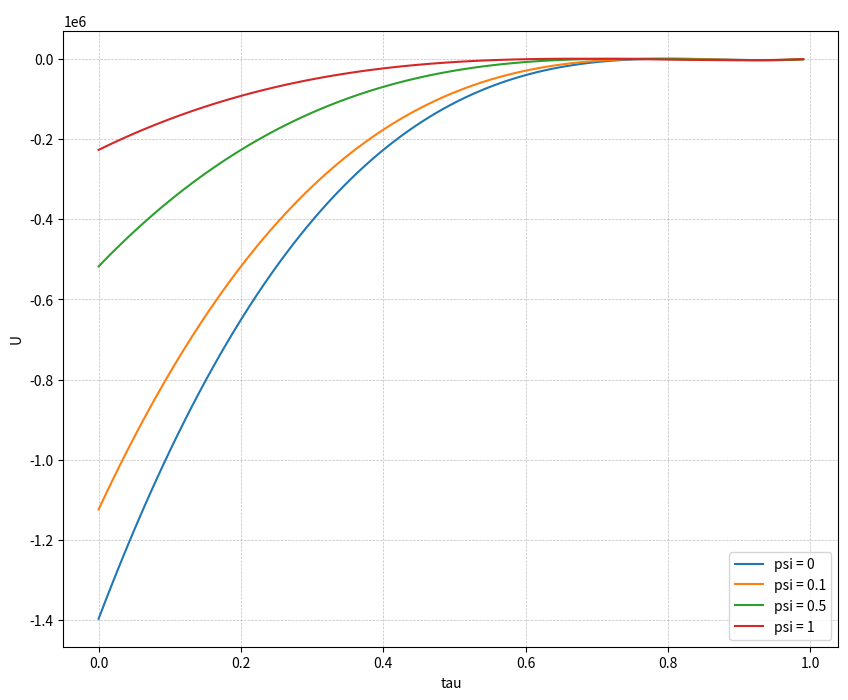

This chart was generated by the following Python code:
# -*- coding: utf-8 -*-

import numpy as np
import matplotlib.pyplot as plt

# Define the parameters
alpha = 0.3
beta = 0.5
phi = 0.8
gamma = 0.45 
theta = 0.25
A = 1000000
delta = 0.025
psi_values = [0, 0.1 , 0.5, 1]

# Define the functions for Q and k_bar
def U(tau, psi):
    if psi == 0:
        k_bar = ((beta / (1 + beta) * (1 - tau) * (1 - alpha))**(1 / (1 - alpha)))
        c1_bar = (1 / (1 + beta)) * (1 - tau) * (1 - alpha) * k_bar ** alpha
        c2_bar = (beta / (1 + beta)) * (1 - tau) * (1 - alpha) * k_bar ** alpha * (1 + alpha * k_bar ** (alpha - 1) - delta)
        m_bar = 0
        Q_bar = (phi * tau * (1 - alpha) - gamma) * k_bar ** alpha / theta
        return np.log(c1_bar) + beta * np.log(c2_bar) - A * (1 + beta) * Q_bar ** 2 
    else:
        k_bar = ((beta / (1 + beta + psi) * (1 - tau) * (1 - alpha))**(1 / (1 - alpha)))
        c1_bar = (1 / (1 + beta + psi)) * (1 - tau) * (1 - alpha) * k_bar ** alpha
        c2_bar = (beta / (1 + beta + psi)) * (1 - tau) * (1 - alpha) * k_bar ** alpha * (1 + alpha * k_bar ** (alpha - 1) - delta)
        m_bar = (psi / (1 + beta + psi)) * (1 - tau) * (1 - alpha) * k_bar ** alpha
        Q_bar = ((phi * (tau + (psi / (1 + beta + psi)) * (1 - tau)) )* (1 - alpha) - gamma) * k_bar ** alpha / theta
        return np.log(c1_bar) + beta * np.log(c2_bar) - A * (1 + beta) * Q_bar ** 2 + psi * np.log(m_bar)

# Create an array of tau values
tau_values = np.linspace(0, 1, 100)

# Create a figure with a single subplot
fig, ax = plt.subplots(figsize=(10, 8))

# Plot U for each psi value
for psi in psi_values:
    U_values = [U(tau, psi) for tau in tau_values]
    ax.plot(tau_values, U_values, label=f'psi = {psi}')

# Add legend and labels
ax.legend()
ax.set_xlabel('tau')
ax.set_ylabel('U')
ax.set_title(' ')

# Add grid lines
ax.grid(True, linestyle='--', linewidth=0.5, color='gray', alpha=0.5)

# Show the figure
plt.show()

